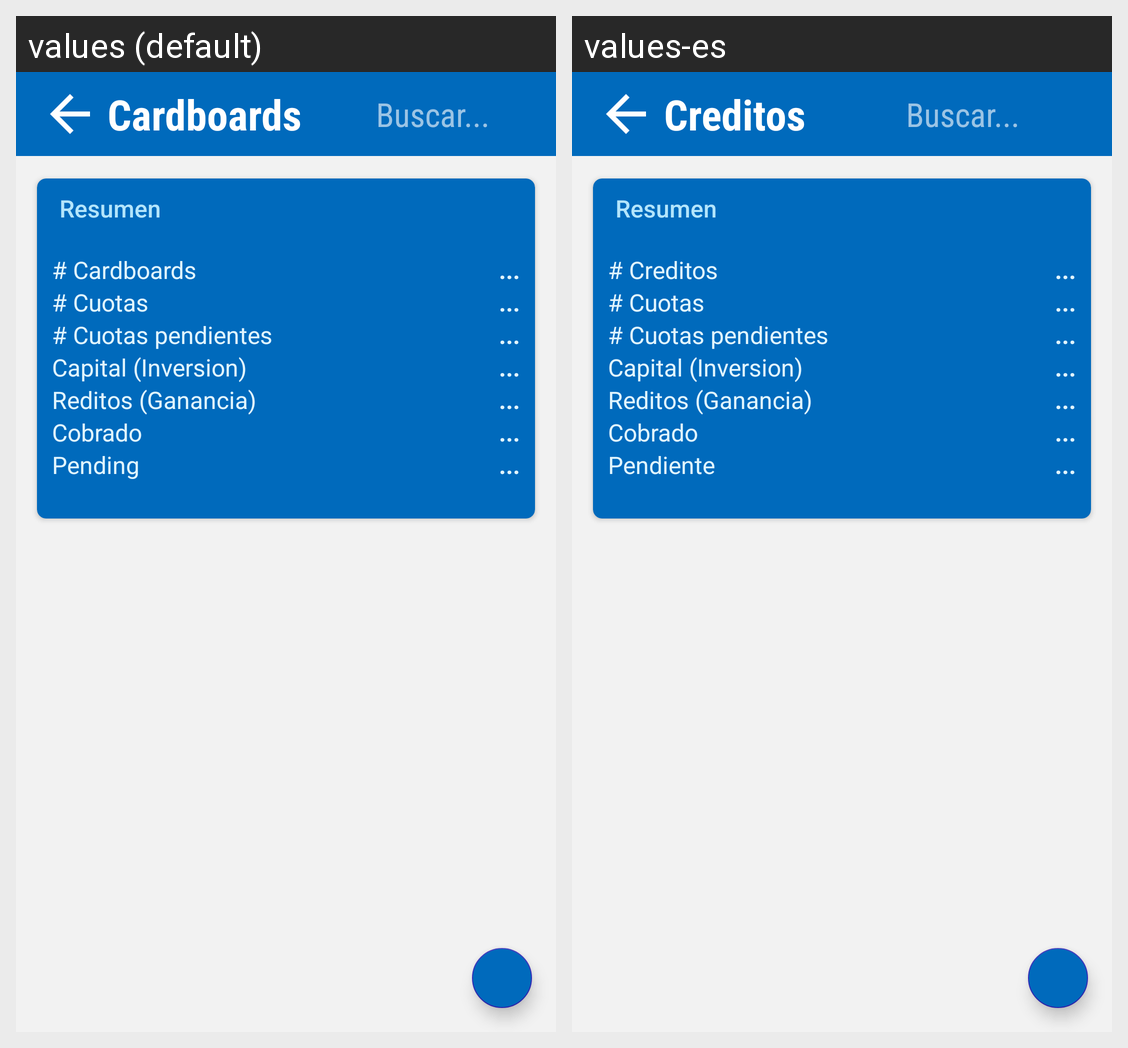

Here is an Android app screen in its default locale and in the app's own translations. Write out the translated-string differences for the strings that appear on this screen.
Android screen res/layout/activity_loans.xml rendered under 2 locales, left to right: values (default), values-es. Device: Nexus 5 (rendered at 1080×1920; each locale shown at half size, 540×960, under a caption strip naming it); theme AppTheme.
Strings drawn on this screen, with the default value and each locale's value (text and hints the layout hard-codes, and strings that could not be matched under every locale, appear in the picture but are not listed):

loands
  values: Cardboards
  values-es: Creditos

search
  values: Buscar...
  values-es: Buscar...

resumen
  values: Resumen
  values-es: Resumen

num_clients
  values: # Cardboards
  values-es: # Creditos

num_dues
  values: # Cuotas
  values-es: # Cuotas

num_dues_slopes
  values: # Cuotas pendientes
  values-es: # Cuotas pendientes

cobrado
  values: Cobrado
  values-es: Cobrado

pending
  values: Pending
  values-es: Pendiente
